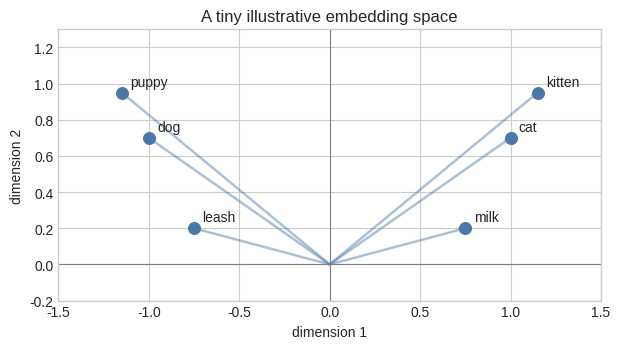
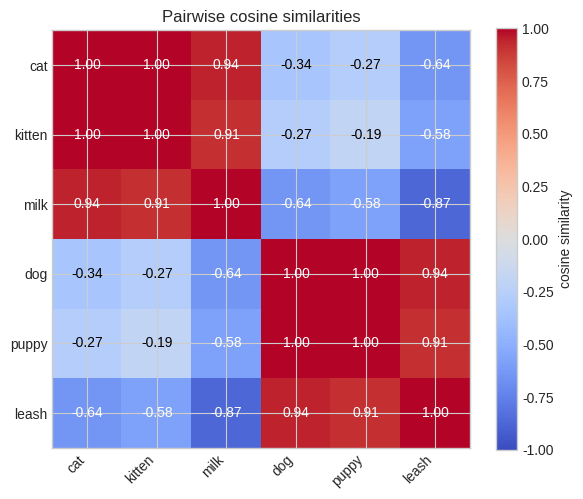
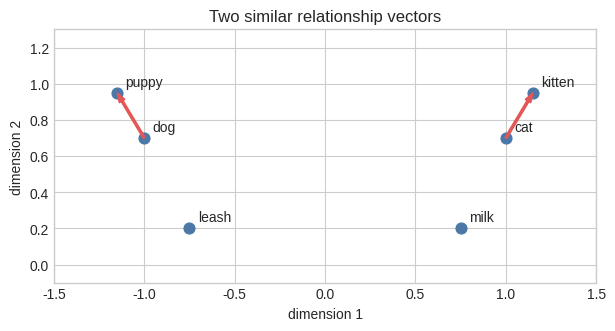
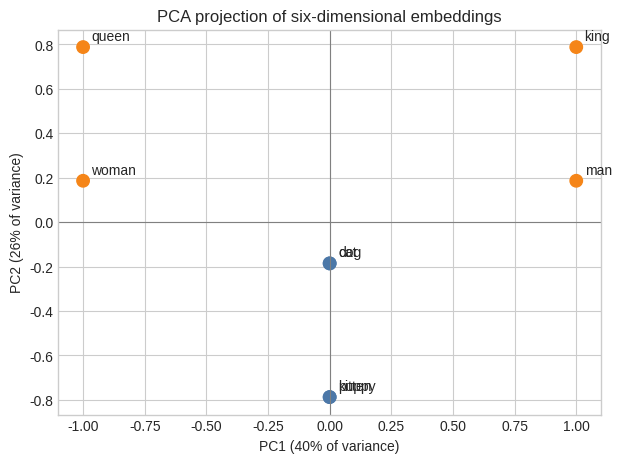

Generate these figures, in order, with matplotlib:
import matplotlib.pyplot as plt
import numpy as np

np.set_printoptions(precision=3, suppress=True)
plt.style.use("seaborn-v0_8-whitegrid")

tokens_2d = ["cat", "kitten", "milk", "dog", "puppy", "leash"]
vectors_2d = np.array([
    [ 1.00,  0.70],  # cat
    [ 1.15,  0.95],  # kitten
    [ 0.75,  0.20],  # milk
    [-1.00,  0.70],  # dog
    [-1.15,  0.95],  # puppy
    [-0.75,  0.20],  # leash
])
token_to_index_2d = {token: i for i, token in enumerate(tokens_2d)}

print("matrix shape:", vectors_2d.shape)
for token, vector in zip(tokens_2d, vectors_2d):
    print(f"{token:6s} → {vector}")

def plot_vectors_2d(tokens, vectors, title):
    fig, ax = plt.subplots(figsize=(7, 5))
    ax.scatter(vectors[:, 0], vectors[:, 1], s=70, color="#4C78A8")
    for token, (x, y) in zip(tokens, vectors):
        ax.arrow(0, 0, x, y, width=0.008, alpha=0.3, color="#4C78A8",
                 length_includes_head=True)
        ax.annotate(token, (x, y), xytext=(6, 5), textcoords="offset points")
    ax.axhline(0, color="gray", linewidth=0.8)
    ax.axvline(0, color="gray", linewidth=0.8)
    ax.set(title=title, xlabel="dimension 1", ylabel="dimension 2",
           xlim=(-1.5, 1.5), ylim=(-0.2, 1.3), aspect="equal")
    plt.show()

plot_vectors_2d(tokens_2d, vectors_2d, "A tiny illustrative embedding space")

cat = vectors_2d[token_to_index_2d["cat"]]
kitten = vectors_2d[token_to_index_2d["kitten"]]
dog = vectors_2d[token_to_index_2d["dog"]]

def dot(a, b):
    return float(np.sum(a * b))

print("cat · kitten:", dot(cat, kitten))
print("cat · dog:   ", dot(cat, dog))
print("NumPy check: ", cat @ kitten)

pairs = [("dog", "puppy"), ("kitten", "leash"), ("cat", "milk")]

for left, right in pairs:
    a = vectors_2d[token_to_index_2d[left]]
    b = vectors_2d[token_to_index_2d[right]]
    print(f"{left:6s} · {right:6s} = {a @ b: .3f}")

short = np.array([1.0, 1.0])
long = 5 * short
query = np.array([0.9, 1.1])

print("short length:", np.linalg.norm(short))
print("long length: ", np.linalg.norm(long))
print("query · short:", query @ short)
print("query · long: ", query @ long)

def cosine_similarity(a, b, eps=1e-12):
    denominator = np.linalg.norm(a) * np.linalg.norm(b)
    return float((a @ b) / max(denominator, eps))

print("short vs long: ", cosine_similarity(short, long))
print("cat vs kitten: ", cosine_similarity(cat, kitten))
print("cat vs dog:    ", cosine_similarity(cat, dog))

def normalize_rows(matrix, eps=1e-12):
    lengths = np.linalg.norm(matrix, axis=1, keepdims=True)
    return matrix / np.maximum(lengths, eps)

normalized_2d = normalize_rows(vectors_2d)
similarity_matrix = normalized_2d @ normalized_2d.T

print("embeddings: ", vectors_2d.shape)
print("normalized: ", normalized_2d.shape)
print("similarities:", similarity_matrix.shape)
print("row lengths: ", np.linalg.norm(normalized_2d, axis=1))

fig, ax = plt.subplots(figsize=(6, 5))
image = ax.imshow(similarity_matrix, cmap="coolwarm", vmin=-1, vmax=1)
ax.set_xticks(range(len(tokens_2d)), tokens_2d, rotation=45, ha="right")
ax.set_yticks(range(len(tokens_2d)), tokens_2d)
for i in range(len(tokens_2d)):
    for j in range(len(tokens_2d)):
        color = "white" if abs(similarity_matrix[i, j]) > 0.55 else "black"
        ax.text(j, i, f"{similarity_matrix[i, j]:.2f}", ha="center", va="center", color=color)
fig.colorbar(image, ax=ax, label="cosine similarity")
ax.set_title("Pairwise cosine similarities")
plt.tight_layout()
plt.show()

def nearest_neighbors(query_token, tokens, vectors, k=3):
    token_to_index = {token: i for i, token in enumerate(tokens)}
    query_index = token_to_index[query_token]
    normalized = normalize_rows(vectors)
    scores = normalized @ normalized[query_index]
    order = np.argsort(scores)[::-1]
    neighbors = [i for i in order if i != query_index][:k]
    return [(tokens[i], float(scores[i])) for i in neighbors]

for query in ["cat", "dog", "milk"]:
    print(f"{query:4s} → {nearest_neighbors(query, tokens_2d, vectors_2d)}")

query_vector = np.array([1.0, 0.4])  # Edit me
query_unit = query_vector / np.linalg.norm(query_vector)
scores = normalized_2d @ query_unit
order = np.argsort(scores)[::-1]

[(tokens_2d[i], round(float(scores[i]), 3)) for i in order]

def vector_for(token):
    return vectors_2d[token_to_index_2d[token]]

cat_to_kitten = vector_for("kitten") - vector_for("cat")
dog_to_puppy = vector_for("puppy") - vector_for("dog")

print("cat → kitten:", cat_to_kitten)
print("dog → puppy:", dog_to_puppy)
print("direction similarity:", cosine_similarity(cat_to_kitten, dog_to_puppy))

fig, ax = plt.subplots(figsize=(7, 5))
ax.scatter(vectors_2d[:, 0], vectors_2d[:, 1], s=60, color="#4C78A8")
for token, point in zip(tokens_2d, vectors_2d):
    ax.annotate(token, point, xytext=(6, 5), textcoords="offset points")
for start, offset, color in [(vector_for("cat"), cat_to_kitten, "#E45756"),
                              (vector_for("dog"), dog_to_puppy, "#E45756")]:
    ax.arrow(*start, *offset, width=0.012, color=color, length_includes_head=True)
ax.set(title="Two similar relationship vectors", xlabel="dimension 1", ylabel="dimension 2",
       xlim=(-1.5, 1.5), ylim=(-0.1, 1.3), aspect="equal")
plt.show()

analogy_query = vector_for("cat") - vector_for("kitten") + vector_for("puppy")
analogy_query /= np.linalg.norm(analogy_query)
analogy_scores = normalized_2d @ analogy_query
excluded = {token_to_index_2d[token] for token in ["cat", "kitten", "puppy"]}
analogy_order = [i for i in np.argsort(analogy_scores)[::-1] if i not in excluded]

[(tokens_2d[i], round(float(analogy_scores[i]), 3)) for i in analogy_order[:3]]

tokens_6d = ["cat", "kitten", "dog", "puppy", "man", "woman", "king", "queen"]
vectors_6d = np.array([
    [ 1.0,  0.0,  0.0,  0.0,  0.0, 0.2],  # cat
    [ 1.0,  0.0,  1.0,  0.0,  0.0, 0.2],  # kitten
    [ 0.0,  1.0,  0.0,  0.0,  0.0, 0.2],  # dog
    [ 0.0,  1.0,  1.0,  0.0,  0.0, 0.2],  # puppy
    [ 0.0,  0.0,  0.0,  1.0,  0.0, 0.2],  # man
    [ 0.0,  0.0,  0.0, -1.0,  0.0, 0.2],  # woman
    [ 0.0,  0.0,  0.0,  1.0,  1.0, 0.2],  # king
    [ 0.0,  0.0,  0.0, -1.0,  1.0, 0.2],  # queen
])
token_to_index_6d = {token: i for i, token in enumerate(tokens_6d)}

print("shape:", vectors_6d.shape)
print("king: ", vectors_6d[token_to_index_6d["king"]])

def vector_6d(token):
    return vectors_6d[token_to_index_6d[token]]

young_cat = vector_6d("kitten") - vector_6d("cat")
young_dog = vector_6d("puppy") - vector_6d("dog")
royal_man = vector_6d("king") - vector_6d("man")
royal_woman = vector_6d("queen") - vector_6d("woman")

print("young directions:  ", cosine_similarity(young_cat, young_dog))
print("royalty directions:", cosine_similarity(royal_man, royal_woman))

def pca_2d(matrix):
    centered = matrix - matrix.mean(axis=0, keepdims=True)
    _, singular_values, components = np.linalg.svd(centered, full_matrices=False)
    projected = centered @ components[:2].T
    explained = singular_values**2 / np.sum(singular_values**2)
    return projected, explained[:2]

projected_2d, explained = pca_2d(vectors_6d)
print("input shape:     ", vectors_6d.shape)
print("projection shape:", projected_2d.shape)
print("variance captured by two components:", explained.sum().round(3))

fig, ax = plt.subplots(figsize=(7, 5))
colors = ["#4C78A8"] * 4 + ["#F58518"] * 4
ax.scatter(projected_2d[:, 0], projected_2d[:, 1], c=colors, s=80)
for token, point in zip(tokens_6d, projected_2d):
    ax.annotate(token, point, xytext=(6, 5), textcoords="offset points")
ax.axhline(0, color="gray", linewidth=0.8)
ax.axvline(0, color="gray", linewidth=0.8)
ax.set(title="PCA projection of six-dimensional embeddings",
       xlabel=f"PC1 ({explained[0]:.0%} of variance)",
       ylabel=f"PC2 ({explained[1]:.0%} of variance)")
plt.show()

# Challenge workspace: solve king - man + woman.
query = vector_6d("king") - vector_6d("man") + vector_6d("woman")
normalized_6d = normalize_rows(vectors_6d)
scores = normalized_6d @ (query / np.linalg.norm(query))
excluded = {token_to_index_6d[token] for token in ["king", "man", "woman"]}
ranked = [i for i in np.argsort(scores)[::-1] if i not in excluded]

[(tokens_6d[i], round(float(scores[i]), 3)) for i in ranked[:3]]
